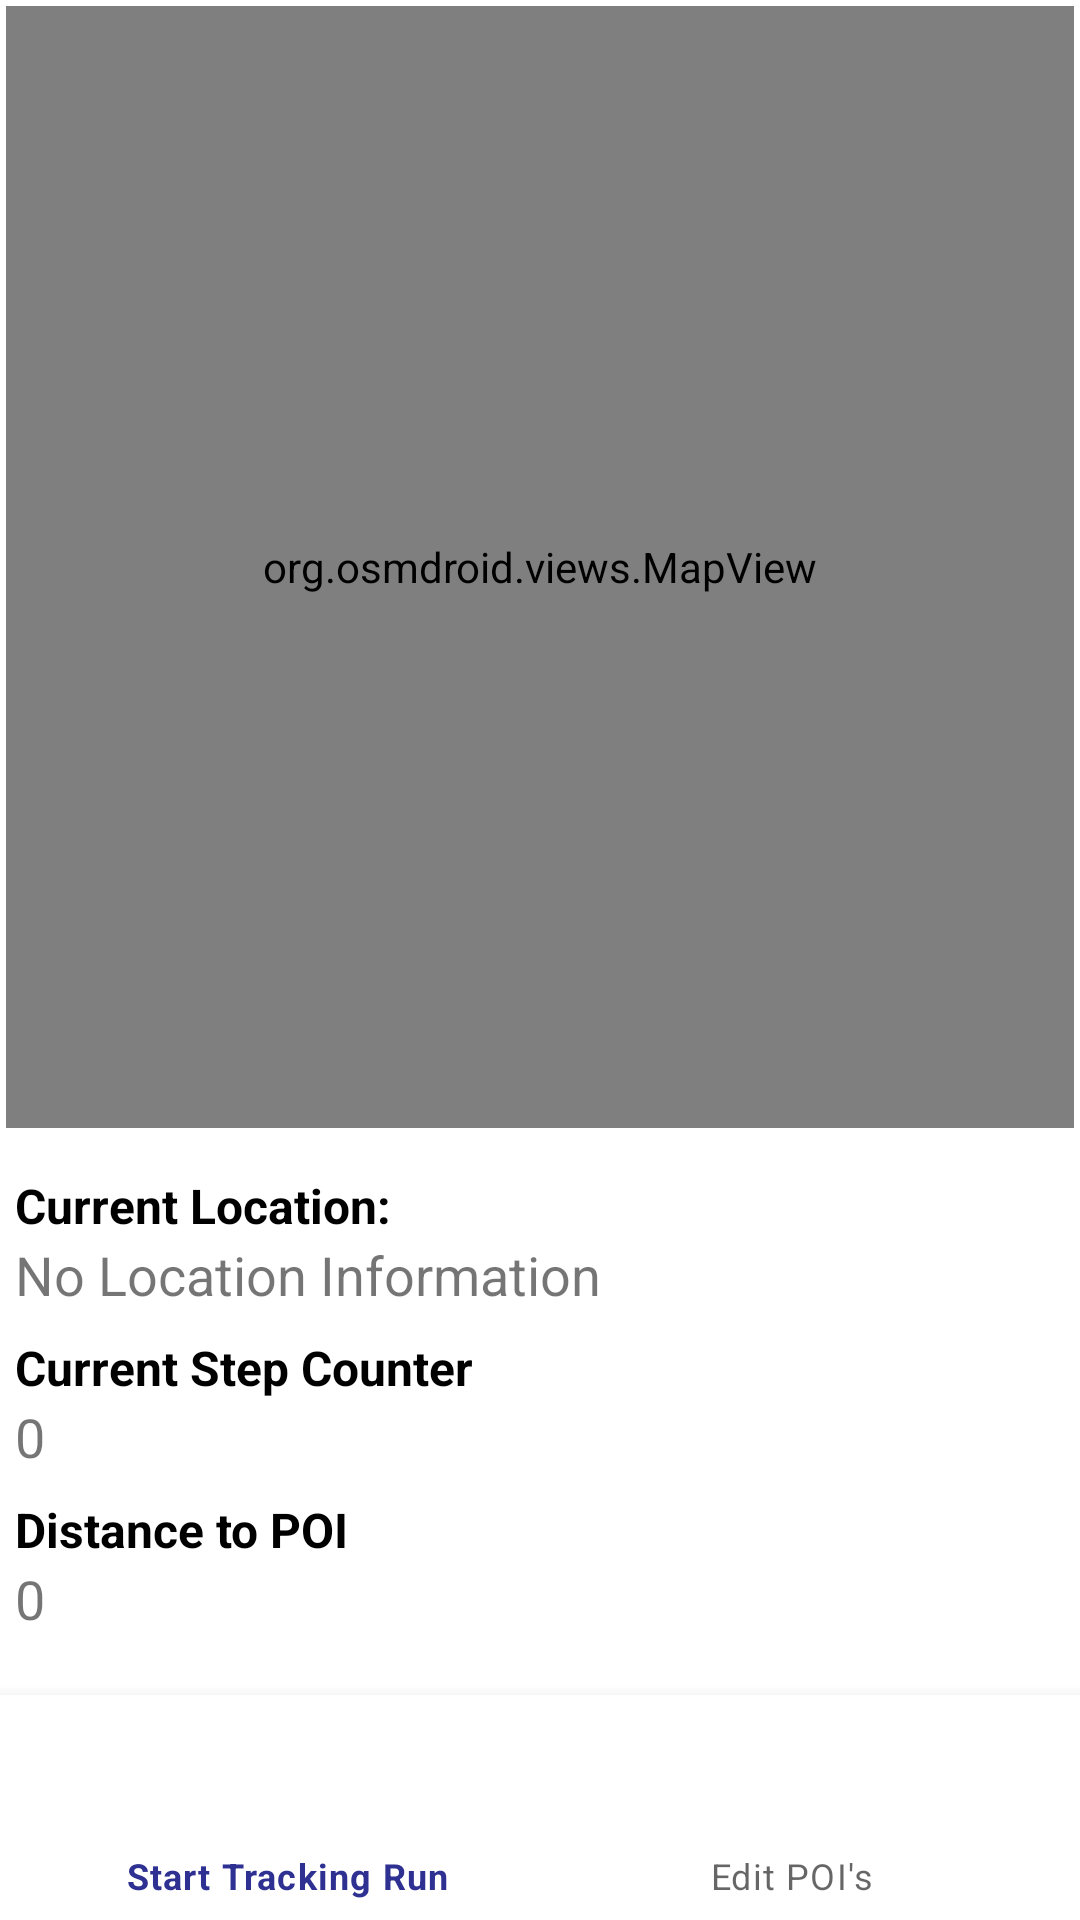

Reconstruct the res/layout file that produces this screen, plus the resources it refers to.
<!-- AndroidManifest.xml: application theme Theme.TurApp -->
<!-- res/layout/fragment_map.xml -->
<?xml version="1.0" encoding="utf-8"?>
<layout xmlns:android="http://schemas.android.com/apk/res/android"
    xmlns:app="http://schemas.android.com/apk/res-auto"
    xmlns:tools="http://schemas.android.com/tools"
    tools:context=".mapView.MapFragment">

    <data>
        <variable
            name="viewModel"
            type="com.example.turapp.viewmodels.MapViewModel" />
    </data>


    <androidx.constraintlayout.widget.ConstraintLayout
        android:layout_width="match_parent"
        android:layout_height="match_parent"
        >

        <org.osmdroid.views.MapView
            android:id="@+id/mvMap"
            style="@style/style_mapview"
            app:flow_horizontalBias="0.5"
            app:layout_constraintBottom_toTopOf="@+id/svMapFragment"
            app:layout_constraintTop_toTopOf="parent"
            app:layout_constraintStart_toStartOf="parent"

            app:layout_constraintVertical_weight="2"
            tools:layout_editor_absoluteX="47dp">


        </org.osmdroid.views.MapView>

        <ScrollView
            android:id="@+id/svMapFragment"
            android:layout_width="match_parent"
            android:layout_height="0dp"
            app:flow_horizontalBias="0.5"
            app:layout_constraintVertical_weight="1"
            app:layout_constraintStart_toStartOf="parent"
            app:layout_constraintBottom_toTopOf="@+id/bottomNavMapFragment"
            app:layout_constraintTop_toBottomOf="@+id/mvMap">

            <LinearLayout
                android:layout_width="match_parent"
                android:layout_height="wrap_content"
                android:layout_margin="5dp"
                android:orientation="vertical">

                <TextView
                    android:text="@string/current_location"
                    style="@style/style_title_text"
                    android:layout_marginTop="8dp"
                    app:layout_constraintTop_toTopOf="parent"
                    app:layout_constraintStart_toStartOf="parent"
                    />

                <TextView
                    android:id="@+id/tvCurrentLocationInformation"
                    android:text="@string/no_location_information"
                    android:layout_width="match_parent"
                    android:layout_height="wrap_content"
                    android:textSize="18sp"/>

                <TextView
                    style="@style/style_title_text"
                    android:text="Current Step Counter"
                    android:layout_marginTop="8dp"
                    app:layout_constraintTop_toTopOf="parent"
                    app:layout_constraintStart_toStartOf="parent"
                    />

                <TextView
                    android:id="@+id/tvStepsensorData"
                    android:text="0"
                    android:layout_width="match_parent"
                    android:layout_height="wrap_content"
                    android:textSize="18sp"/>

                <TextView
                    style="@style/style_title_text"
                    android:text="Distance to POI"
                    android:layout_marginTop="8dp"
                    app:layout_constraintTop_toTopOf="parent"
                    app:layout_constraintStart_toStartOf="parent"

                    />

                <TextView
                    android:id="@+id/tvDistanceToPOI"
                    android:text="0"
                    android:layout_width="match_parent"
                    android:layout_height="wrap_content"
                    android:textSize="18sp"
                    />


            </LinearLayout>

        </ScrollView>


        <androidx.constraintlayout.widget.ConstraintLayout
            android:id="@+id/poiEditLayout"
            android:layout_width="match_parent"
            app:layout_constraintTop_toTopOf="parent"
            app:layout_constraintBottom_toTopOf="@+id/bottomNavMapFragment"
            android:layout_height="0dp"
            android:layout_margin="16dp"
            android:padding="8dp"
            android:background="@color/cardview_light_background"
            android:visibility="gone">

            <TextView
                android:id="@+id/textViewPoiTitleDescription"
                android:layout_width="wrap_content"
                android:layout_height="wrap_content"
                android:text="@string/poi_title"
                app:layout_constraintTop_toTopOf="parent"
                app:layout_constraintStart_toStartOf="parent"
                />

            <EditText
                android:id="@+id/etPoiTitle"
                android:inputType="textPersonName"
                android:hint="@string/poi_title"
                app:layout_constraintTop_toBottomOf="@+id/textViewPoiTitleDescription"
                app:layout_constraintStart_toStartOf="parent"
                android:layout_width="match_parent"
                android:layout_height="wrap_content"
                android:textSize="18sp"/>

            <TextView
                android:id="@+id/textViewPoiDescDescription"
                android:layout_width="wrap_content"
                android:layout_height="wrap_content"
                android:text="@string/poi_description"
                app:layout_constraintTop_toBottomOf="@+id/etPoiTitle"
                app:layout_constraintStart_toStartOf="parent"
                />

            <EditText
                android:id="@+id/etPoiDescription"
                android:inputType="textPersonName"
                android:hint="@string/poi_description"
                app:layout_constraintTop_toBottomOf="@+id/textViewPoiDescDescription"
                app:layout_constraintStart_toStartOf="parent"
                android:layout_width="match_parent"
                android:layout_height="wrap_content"
                android:textSize="18sp"/>

            <TextView
                android:id="@+id/textViewPoiAdressDescription"
                android:layout_width="wrap_content"
                android:layout_height="wrap_content"
                android:text="POI Adress Information"
                app:layout_constraintTop_toBottomOf="@+id/etPoiDescription"
                app:layout_constraintStart_toStartOf="parent"
                />
            <TextView
                android:id="@+id/textViewPoiAdress"
                android:layout_width="wrap_content"
                android:layout_height="wrap_content"
                app:layout_constraintTop_toBottomOf="@id/textViewPoiAdressDescription"
                app:layout_constraintStart_toStartOf="parent"
                />

        </androidx.constraintlayout.widget.ConstraintLayout>



        <com.google.android.material.bottomnavigation.BottomNavigationView
            android:id="@+id/bottomNavMapFragment"
            android:layout_width="match_parent"
            android:layout_height="75dp"
            app:layout_constraintBottom_toBottomOf="parent"
            app:layout_constraintEnd_toEndOf="parent"
            app:layout_constraintHorizontal_bias="0.5"
            app:layout_constraintStart_toStartOf="parent"
            app:menu="@menu/map_fragment_bottom_nav" />

    </androidx.constraintlayout.widget.ConstraintLayout>


</layout>
<!-- resources referenced by this layout -->
<resources>
  <string name="current_location">Current Location:</string>
  <string name="no_location_information">No Location Information</string>
  <string name="poi_description">POI Description</string>
  <string name="poi_title">POI Title</string>
  <style name="style_mapview">
          <item name="android:layout_width">match_parent</item>
          <item name="android:layout_height">0dp</item>
          <item name="android:layout_margin">2dp</item>
  
      </style>
  <style name="style_title_text">
          <item name="android:layout_width">wrap_content</item>
          <item name="android:layout_height">wrap_content</item>
          <item name="android:textStyle">bold</item>
          <item name="android:textSize">16sp</item>
          <item name="android:textColor">@color/titleTextColor</item>
      </style>
  <style name="Theme.TurApp" parent="Theme.MaterialComponents.DayNight.NoActionBar">
          
          <item name="colorPrimary">@color/colorPrimary</item>
          <item name="colorPrimaryVariant">@color/colorPrimaryVariant</item>
          <item name="colorOnPrimary">@color/colorOnPrimary</item>
          
          <item name="colorSecondary">@color/colorSecondary</item>
          <item name="colorSecondaryVariant">@color/colorSecondaryVariant</item>
          <item name="colorOnSecondary">@color/colorOnSecondary</item>
          
          <item name="android:statusBarColor">?attr/colorPrimaryVariant</item>
          
      </style>
  <color name="titleTextColor">@color/colorOnSecondary</color>
  <color name="colorPrimary">@color/theme_blue</color>
  <color name="colorPrimaryVariant">@color/theme_blue</color>
  <color name="colorOnPrimary">@color/white</color>
  <color name="colorSecondary">@color/theme_orange</color>
  <color name="colorSecondaryVariant">@color/teal_700</color>
  <color name="colorOnSecondary">@color/black</color>
  <color name="theme_blue">#2E3192</color>
  <color name="white">#FFFFFFFF</color>
  <color name="theme_orange">#F7941D</color>
  <color name="teal_700">#FF018786</color>
  <color name="black">#FF000000</color>
</resources>
